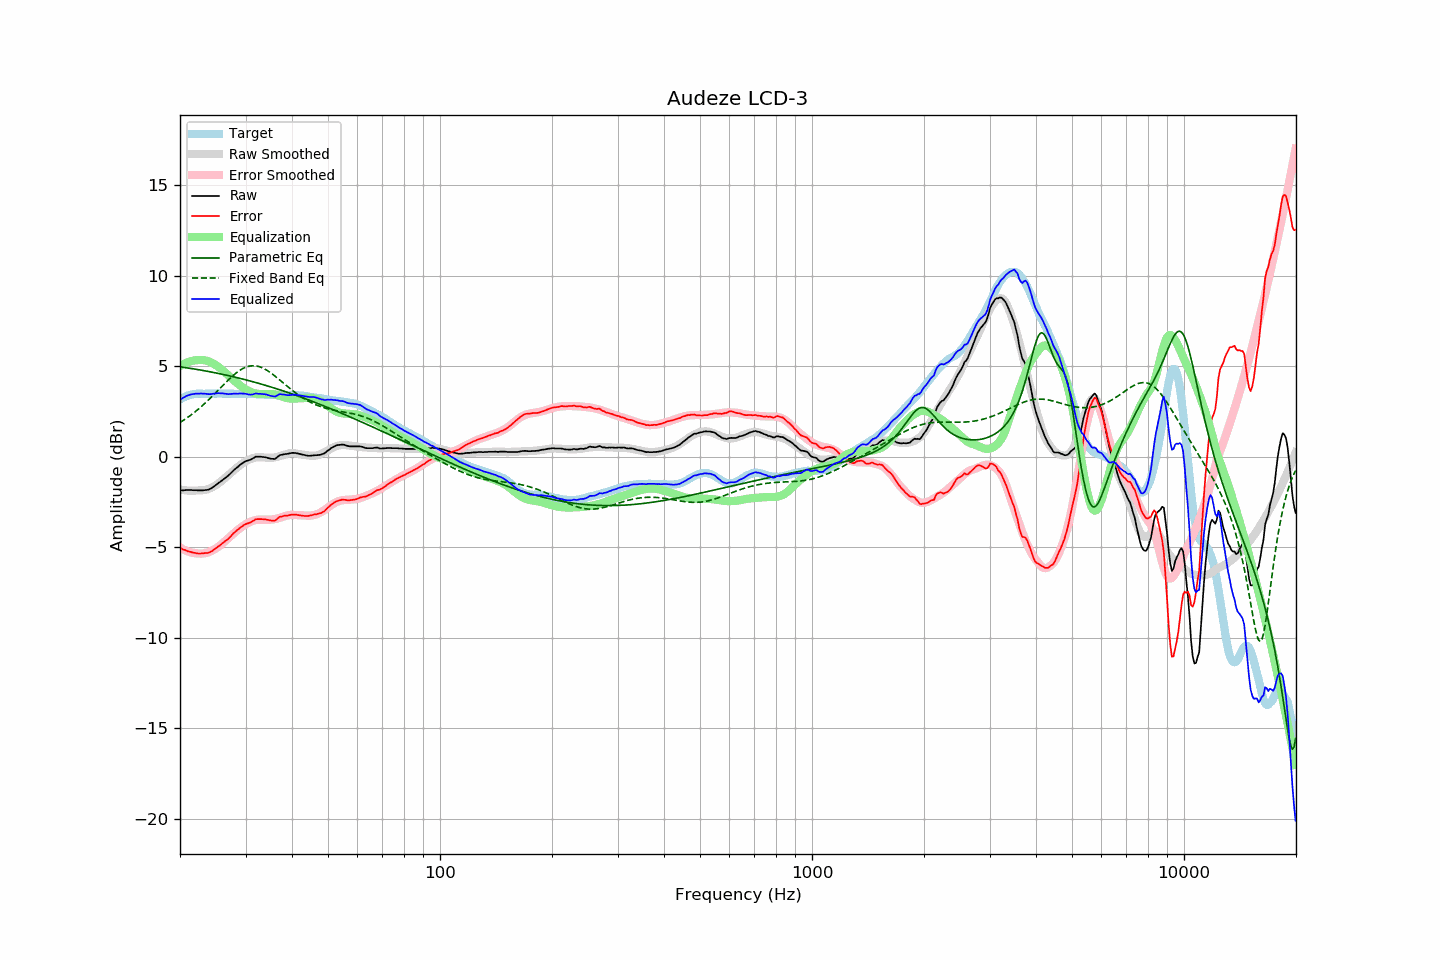

The data file committed next to this chart (first rows):
frequency, raw, error, smoothed, error_smoothed, equalization, parametric_eq, fixed_band_eq, equalized_raw, equalized_smoothed, target
20.00, -1.87, -5.03, -1.81, -5.01, 5.01, 4.97, 1.89, 3.14, 3.20, 3.17
20.20, -1.86, -5.07, -1.83, -5.06, 5.06, 4.95, 1.95, 3.21, 3.23, 3.22
20.40, -1.86, -5.12, -1.84, -5.11, 5.11, 4.94, 2.01, 3.26, 3.27, 3.27
20.61, -1.85, -5.14, -1.85, -5.15, 5.15, 4.93, 2.06, 3.31, 3.30, 3.30
20.81, -1.84, -5.18, -1.86, -5.19, 5.19, 4.91, 2.12, 3.36, 3.33, 3.35
21.02, -1.84, -5.22, -1.87, -5.23, 5.23, 4.90, 2.19, 3.39, 3.36, 3.39
21.23, -1.84, -5.24, -1.87, -5.26, 5.26, 4.89, 2.25, 3.42, 3.39, 3.41
21.44, -1.84, -5.26, -1.87, -5.28, 5.28, 4.87, 2.32, 3.45, 3.41, 3.43
21.66, -1.85, -5.29, -1.87, -5.30, 5.30, 4.86, 2.38, 3.46, 3.43, 3.45
21.87, -1.85, -5.30, -1.87, -5.32, 5.32, 4.84, 2.45, 3.47, 3.45, 3.46
22.09, -1.85, -5.32, -1.87, -5.33, 5.33, 4.83, 2.52, 3.49, 3.46, 3.48
22.31, -1.86, -5.34, -1.86, -5.34, 5.34, 4.81, 2.60, 3.48, 3.48, 3.49
22.54, -1.86, -5.34, -1.86, -5.35, 5.35, 4.80, 2.67, 3.49, 3.48, 3.49
22.76, -1.86, -5.34, -1.86, -5.35, 5.35, 4.78, 2.75, 3.49, 3.49, 3.49
22.99, -1.86, -5.33, -1.85, -5.34, 5.34, 4.77, 2.83, 3.49, 3.49, 3.48
23.22, -1.85, -5.32, -1.84, -5.33, 5.33, 4.75, 2.91, 3.49, 3.49, 3.48
23.45, -1.84, -5.31, -1.82, -5.31, 5.31, 4.74, 2.99, 3.48, 3.49, 3.48
23.69, -1.83, -5.31, -1.80, -5.29, 5.29, 4.72, 3.08, 3.47, 3.49, 3.49
23.92, -1.80, -5.29, -1.77, -5.26, 5.26, 4.70, 3.16, 3.46, 3.49, 3.49
24.16, -1.76, -5.25, -1.73, -5.22, 5.22, 4.69, 3.25, 3.46, 3.49, 3.49
24.40, -1.70, -5.20, -1.69, -5.18, 5.18, 4.67, 3.34, 3.47, 3.49, 3.50
24.65, -1.65, -5.13, -1.64, -5.13, 5.13, 4.65, 3.42, 3.49, 3.49, 3.49
24.89, -1.58, -5.07, -1.59, -5.08, 5.08, 4.63, 3.51, 3.49, 3.49, 3.49
25.14, -1.51, -5.00, -1.53, -5.02, 5.02, 4.62, 3.61, 3.51, 3.49, 3.49
25.39, -1.44, -4.94, -1.47, -4.96, 4.96, 4.60, 3.70, 3.51, 3.49, 3.50
25.65, -1.39, -4.88, -1.40, -4.89, 4.89, 4.58, 3.79, 3.50, 3.49, 3.50
25.91, -1.32, -4.80, -1.33, -4.82, 4.82, 4.56, 3.88, 3.50, 3.49, 3.49
26.16, -1.24, -4.73, -1.25, -4.74, 4.74, 4.54, 3.97, 3.50, 3.49, 3.49
26.43, -1.18, -4.66, -1.17, -4.66, 4.66, 4.52, 4.06, 3.48, 3.49, 3.49
26.69, -1.11, -4.59, -1.10, -4.58, 4.58, 4.50, 4.15, 3.48, 3.49, 3.49
26.96, -1.05, -4.53, -1.02, -4.50, 4.50, 4.48, 4.24, 3.46, 3.48, 3.49
27.23, -0.96, -4.44, -0.94, -4.42, 4.42, 4.46, 4.32, 3.46, 3.48, 3.49
27.50, -0.87, -4.35, -0.86, -4.34, 4.34, 4.44, 4.40, 3.47, 3.48, 3.49
27.77, -0.77, -4.25, -0.78, -4.26, 4.26, 4.42, 4.48, 3.48, 3.48, 3.48
28.05, -0.69, -4.17, -0.70, -4.18, 4.18, 4.40, 4.56, 3.49, 3.48, 3.48
28.33, -0.62, -4.09, -0.63, -4.11, 4.11, 4.38, 4.63, 3.48, 3.48, 3.47
28.62, -0.56, -4.02, -0.56, -4.04, 4.04, 4.36, 4.70, 3.48, 3.48, 3.47
28.90, -0.47, -3.95, -0.49, -3.97, 3.97, 4.34, 4.76, 3.49, 3.47, 3.48
29.19, -0.41, -3.87, -0.42, -3.90, 3.90, 4.31, 4.82, 3.49, 3.47, 3.47
29.48, -0.34, -3.82, -0.36, -3.83, 3.83, 4.29, 4.87, 3.49, 3.47, 3.48
29.78, -0.29, -3.75, -0.30, -3.77, 3.77, 4.27, 4.91, 3.49, 3.47, 3.47
30.08, -0.24, -3.71, -0.25, -3.72, 3.72, 4.25, 4.95, 3.48, 3.47, 3.48
30.38, -0.22, -3.68, -0.20, -3.67, 3.67, 4.22, 4.98, 3.45, 3.47, 3.47
30.68, -0.19, -3.65, -0.16, -3.62, 3.62, 4.20, 5.00, 3.44, 3.47, 3.47
30.99, -0.16, -3.62, -0.12, -3.58, 3.58, 4.18, 5.02, 3.43, 3.46, 3.47
31.30, -0.11, -3.56, -0.09, -3.55, 3.55, 4.15, 5.03, 3.44, 3.46, 3.46
31.61, -0.06, -3.51, -0.06, -3.52, 3.52, 4.13, 5.03, 3.46, 3.46, 3.46
31.93, 0.00, -3.45, -0.04, -3.50, 3.50, 4.10, 5.02, 3.50, 3.46, 3.46
32.24, 0.00, -3.44, -0.03, -3.48, 3.48, 4.08, 5.00, 3.48, 3.45, 3.45
32.57, 0.00, -3.44, -0.02, -3.47, 3.47, 4.05, 4.98, 3.47, 3.45, 3.45
32.89, 0.00, -3.44, -0.03, -3.47, 3.47, 4.03, 4.95, 3.47, 3.44, 3.45
33.22, -0.01, -3.44, -0.03, -3.47, 3.47, 4.00, 4.92, 3.47, 3.44, 3.44
33.55, -0.02, -3.45, -0.04, -3.47, 3.47, 3.98, 4.88, 3.46, 3.43, 3.44
33.89, -0.03, -3.45, -0.05, -3.47, 3.47, 3.95, 4.83, 3.45, 3.43, 3.43
34.23, -0.05, -3.47, -0.05, -3.47, 3.47, 3.92, 4.78, 3.43, 3.42, 3.43
34.57, -0.08, -3.49, -0.05, -3.47, 3.47, 3.90, 4.72, 3.40, 3.42, 3.42
34.92, -0.10, -3.51, -0.06, -3.47, 3.47, 3.87, 4.66, 3.38, 3.42, 3.42
35.27, -0.12, -3.52, -0.05, -3.47, 3.47, 3.84, 4.60, 3.35, 3.41, 3.41
35.62, -0.12, -3.52, -0.05, -3.46, 3.46, 3.81, 4.53, 3.34, 3.41, 3.41
35.97, -0.12, -3.53, -0.03, -3.44, 3.44, 3.79, 4.46, 3.32, 3.41, 3.41
... 635 more rows
